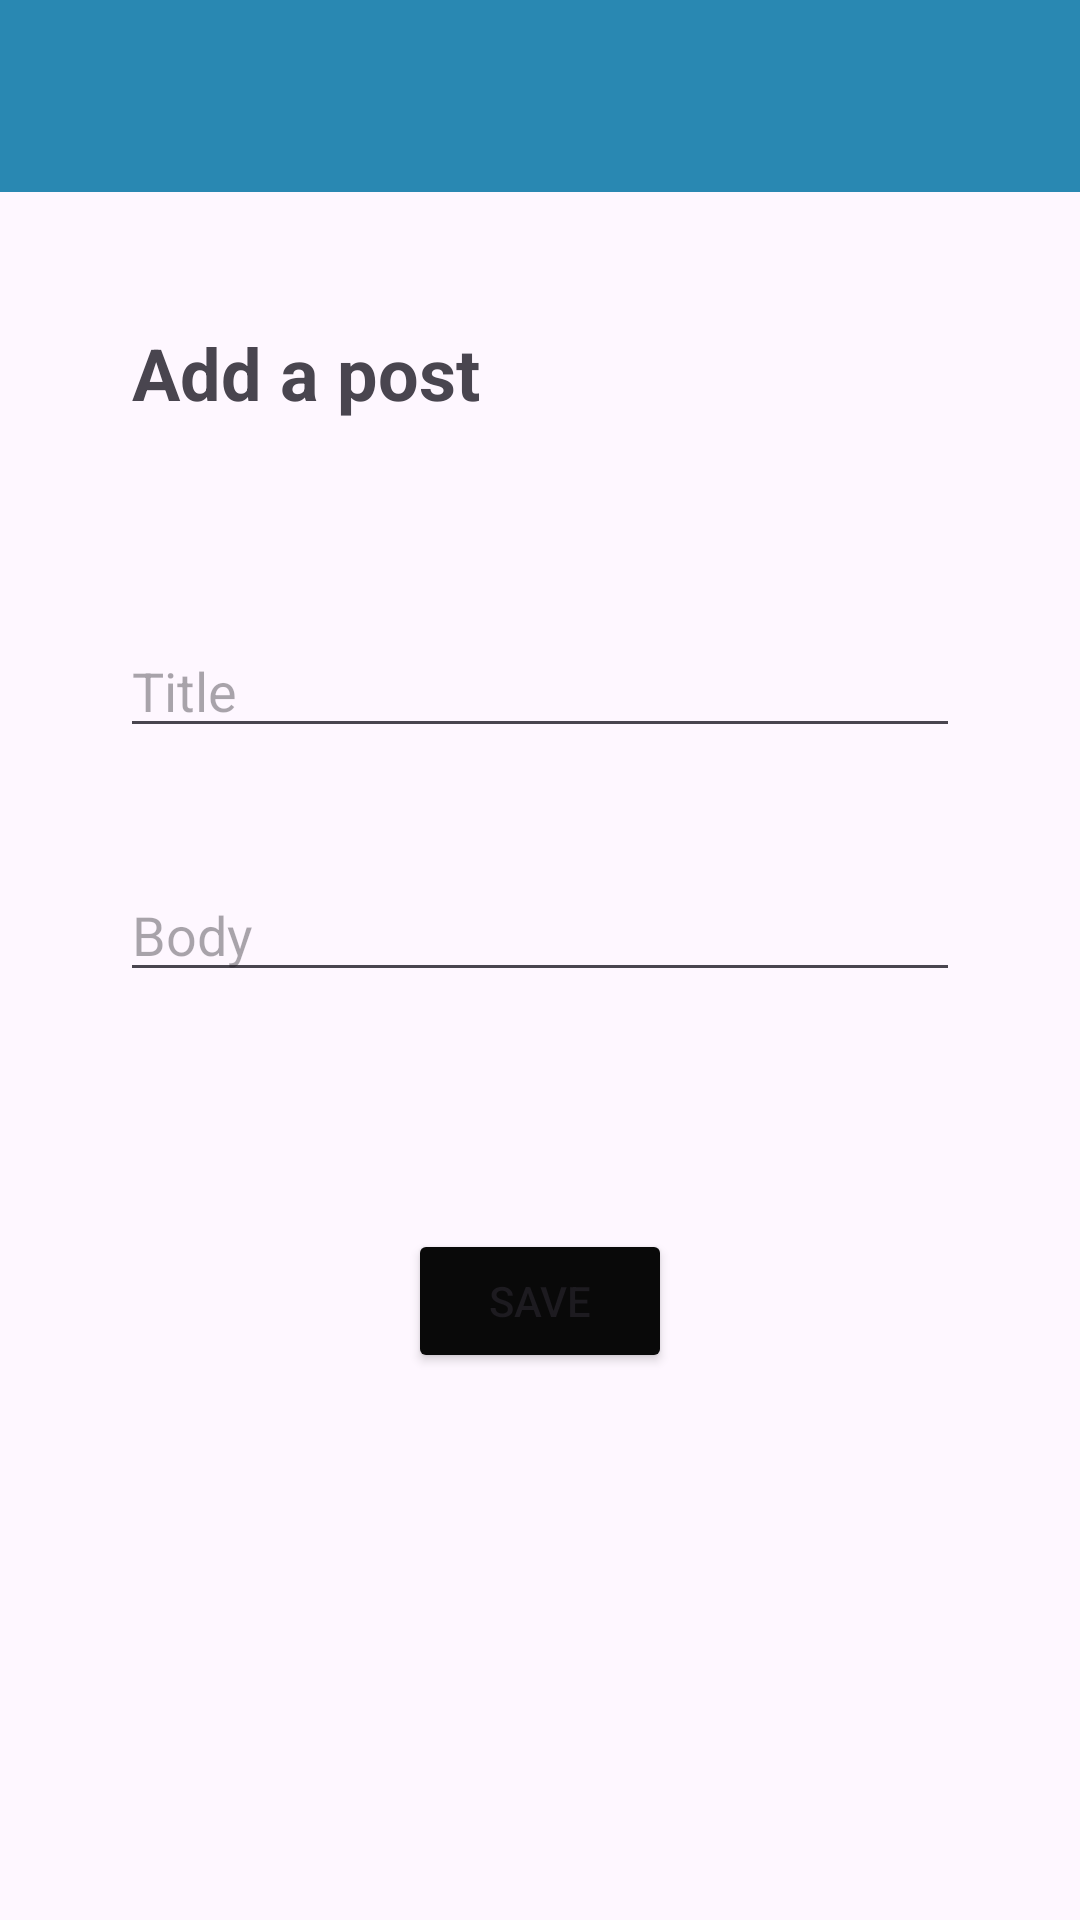

Layout XML and referenced resources for this Android screen:
<!-- AndroidManifest.xml: application theme Theme.FireStoreOwn -->
<!-- res/layout/activity_add_content.xml -->
<?xml version="1.0" encoding="utf-8"?>
<androidx.constraintlayout.widget.ConstraintLayout xmlns:android="http://schemas.android.com/apk/res/android"
    xmlns:app="http://schemas.android.com/apk/res-auto"
    xmlns:tools="http://schemas.android.com/tools"
    android:layout_width="match_parent"
    android:layout_height="match_parent"
    tools:context=".AddContent">

    <include
        android:id="@+id/toolBar"
        layout="@layout/toolbar"
        app:layout_constraintEnd_toEndOf="parent"
        app:layout_constraintStart_toStartOf="parent"
        app:layout_constraintTop_toTopOf="parent">

    </include>


    <EditText
        android:id="@+id/titleAdd"
        android:layout_width="0dp"
        android:layout_height="wrap_content"
        android:layout_marginStart="40dp"
        android:layout_marginTop="208dp"
        android:layout_marginEnd="40dp"
        android:ems="10"
        android:hint="Title"
        android:inputType="text"
        app:layout_constraintEnd_toEndOf="parent"
        app:layout_constraintHorizontal_bias="1.0"
        app:layout_constraintStart_toStartOf="parent"
        app:layout_constraintTop_toTopOf="parent" />

    <EditText
        android:id="@+id/bodyAdd"
        android:layout_width="0dp"
        android:layout_height="wrap_content"
        android:layout_marginStart="40dp"
        android:layout_marginTop="40dp"
        android:layout_marginEnd="40dp"
        android:ems="10"
        android:hint="Body"
        android:inputType="text"
        app:layout_constraintEnd_toEndOf="parent"
        app:layout_constraintHorizontal_bias="0.0"
        app:layout_constraintStart_toStartOf="parent"
        app:layout_constraintTop_toBottomOf="@+id/titleAdd" />

    <TextView
        android:id="@+id/textView4"
        android:layout_width="wrap_content"
        android:layout_height="wrap_content"
        android:layout_marginStart="44dp"
        android:layout_marginTop="108dp"
        android:text="Add a post"
        android:textSize="24sp"
        android:textStyle="bold"
        app:layout_constraintStart_toStartOf="parent"
        app:layout_constraintTop_toTopOf="parent" />

    <Button
        android:id="@+id/saveAdd"
        android:layout_width="wrap_content"
        android:layout_height="wrap_content"
        android:layout_marginTop="79dp"
        android:backgroundTint="#090909"
        android:text="Save"
        app:layout_constraintEnd_toEndOf="parent"
        app:layout_constraintStart_toStartOf="parent"
        app:layout_constraintTop_toBottomOf="@+id/bodyAdd" />

</androidx.constraintlayout.widget.ConstraintLayout>
<!-- res/layout/toolbar.xml (included above) -->
<?xml version="1.0" encoding="utf-8"?>
<androidx.appcompat.widget.Toolbar xmlns:android="http://schemas.android.com/apk/res/android"
    android:layout_width="match_parent"
    android:layout_height="wrap_content"
    xmlns:app="http://schemas.android.com/apk/res-auto"
    android:background="#2988B2"
    android:elevation="4dp"
    android:theme="@style/ThemeOverlay.AppCompat.Dark.ActionBar"
    app:popupTheme="@style/ThemeOverlay.AppCompat.Light" >




</androidx.appcompat.widget.Toolbar>
<!-- resources referenced by this layout -->
<resources>
  <style name="Theme.FireStoreOwn" parent="Base.Theme.FireStoreOwn" />
  <style name="Base.Theme.FireStoreOwn" parent="Theme.Material3.DayNight.NoActionBar">
          
          
      </style>
</resources>
